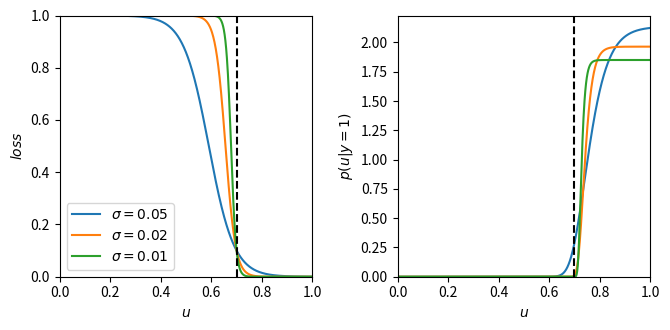

Here is the Python script that generated this plot:
#!/usr/bin/env python

import matplotlib.pyplot as plt
import numpy as np

def sigmoid(x):
    return 1.0 / (1.0 + np.exp(-x))

def main():
    u = np.linspace(0, 1, 1000)
    uc = 0.7 # threshold

    # loss from brain imaging in GliODIL:

    fig, axes = plt.subplots(ncols=2, figsize=(6.8, 3.4))

    eps_target = 0.9 # value at which sigmoid(alpha/sigma) == eps

    for sigma in [0.05, 0.02, 0.01]:
        alpha = sigma * np.log(1/eps_target - 1)
        loss = sigmoid((uc - u + alpha) / sigma)
        eps = sigmoid(-alpha / sigma)
        print(f"alpha = {alpha}")
        axes[0].plot(u, loss, label=fr'$\sigma = {sigma}$')

        beta = 1/sigma
        print(beta)
        p = np.exp(- beta * loss)
        norm = np.sum((p[:-1] + p[1:]) * np.diff(u))
        p /= norm
        axes[1].plot(u, p, label=fr'$\sigma = {sigma}$')

    ax = axes[0]
    ax.axvline(uc, ls='--', c='k')
    ax.set_xlabel(r"$u$")
    ax.set_ylabel(r"$loss$")
    ax.set_xlim(0, 1)
    ax.set_ylim(0, 1)
    ax.legend()

    ax = axes[1]
    ax.axvline(uc, ls='--', c='k')
    ax.set_xlabel(r"$u$")
    ax.set_ylabel(r"$p(u|y=1)$")
    ax.set_xlim(0, 1)
    ax.set_ylim(0, None)

    plt.tight_layout()
    plt.show()

if __name__ == '__main__':
    main()
